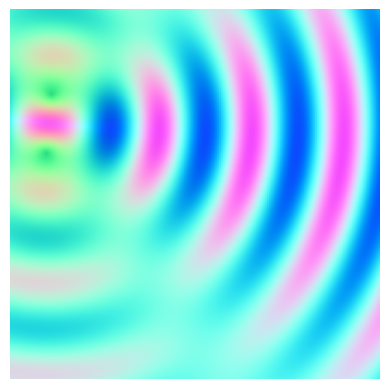

The matplotlib source for this figure:
## Importing numpy libraries
import numpy as np
import matplotlib.pyplot as plt

## Sin function frequency
# Frequency parameter (1.0 to 4.0)
f_p = 2.5

ff = (1/(f_p*3.14))

## Number of attractor points
attr_n = 2

## Canvas dimensions
width = 200
height = 200

## Setting up the canvas
canvas = np.zeros((height, width, 3)) 

## Creating a given number of random attractor points
attractors = np.random.random((attr_n, 2)) * 200

## Defining function for euclidean distance
def distance(point1, point2):
    return np.sqrt(np.sum((point1 - point2) ** 2, axis=1))

## A loop, distance check for each pixel, convertions to sin function and coloring the canvas
for x in range(width):
    for y in range(height):
        # Calculating distance from pixel to all attractors
        dists = distance(np.array([x, y]), attractors)

        #Sin function for distance
        s = np.sin(dists*ff)

        # Summation of the sine of distances to get interference
        s = np.array(s)

        ss = sum(s)

        # RGB channels, normalized
        r = (np.sin(ss) + 1) / 2
        g = (np.cos(ss) + 1) / 2
        b = (np.mean(dists) / np.max(dists))

        # Updating the canvas with final summed values
        canvas[y, x, 0] = r
        canvas[y, x, 1] = g
        canvas[y, x, 2] = b

## hsv to show values
plt.imshow(canvas)
## Hiding axis
plt.axis('off') 
## Printing the plot in new window
plt.show() 

